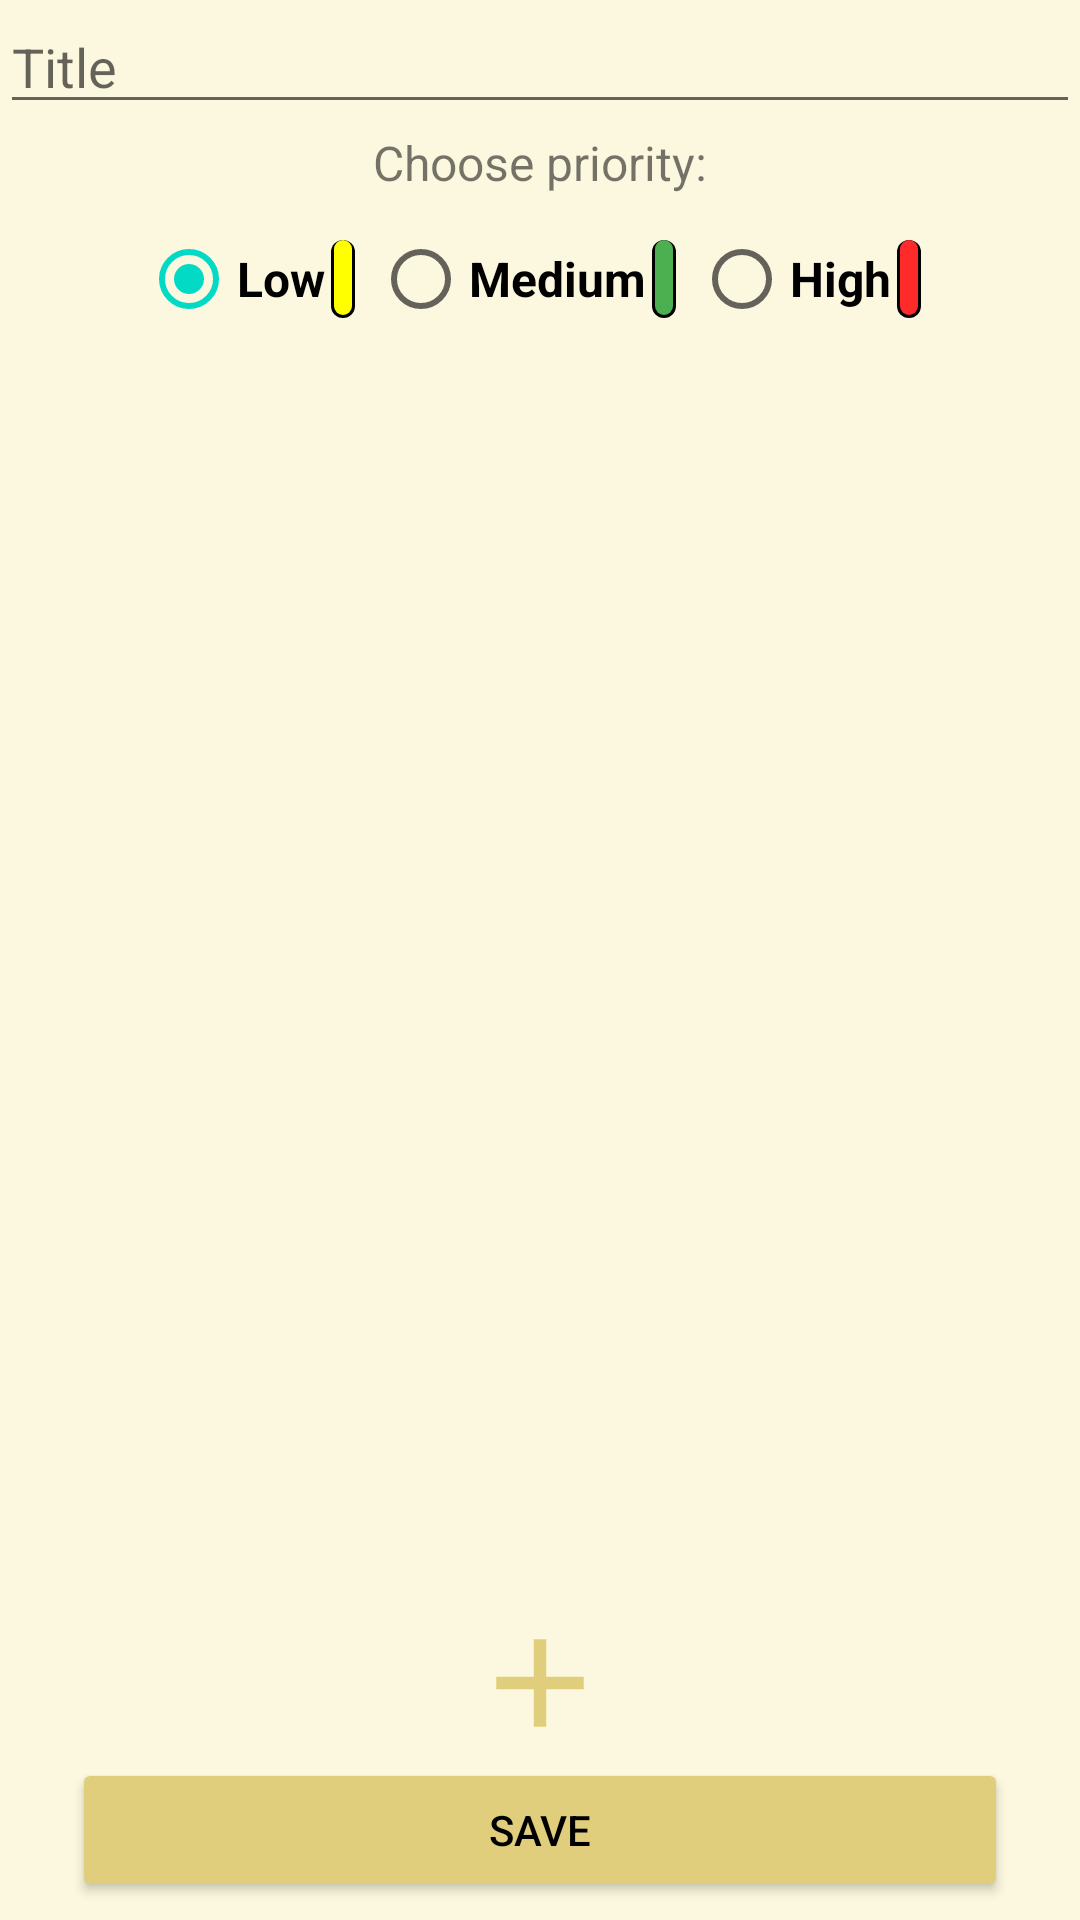

Write the Android layout XML for this screen, with the resource values it uses.
<!-- AndroidManifest.xml: application theme Theme.NotesApp -->
<!-- res/layout/fragment_add_note.xml -->
<?xml version="1.0" encoding="utf-8"?>
<androidx.constraintlayout.widget.ConstraintLayout xmlns:android="http://schemas.android.com/apk/res/android"
    xmlns:tools="http://schemas.android.com/tools"
    android:layout_width="match_parent"
    android:layout_height="match_parent"
    xmlns:app="http://schemas.android.com/apk/res-auto"
    android:background="@color/note_text"
    tools:context=".screens.note.add.AddNoteFragment">

    <EditText
        android:id="@+id/editTitle"
        android:layout_width="match_parent"
        android:layout_height="wrap_content"
        app:layout_constraintTop_toTopOf="parent"
        app:layout_constraintStart_toStartOf="parent"
        app:layout_constraintEnd_toEndOf="parent"
        android:hint="Title"/>

    <TextView
        android:id="@+id/choosePriorityTextView"
        android:layout_width="match_parent"
        android:layout_height="wrap_content"
        android:layout_marginTop="2dp"
        android:gravity="center"
        android:text="Choose priority:"
        android:textSize="16sp"
        app:layout_constraintBottom_toTopOf="@id/radioGroup"
        app:layout_constraintEnd_toEndOf="parent"
        app:layout_constraintStart_toStartOf="parent"
        app:layout_constraintTop_toBottomOf="@id/editTitle" />

    <RadioGroup
        android:id="@+id/radioGroup"
        android:layout_width="match_parent"
        android:layout_height="wrap_content"
        android:orientation="horizontal"
        app:layout_constraintEnd_toEndOf="parent"
        app:layout_constraintStart_toStartOf="parent"
        app:layout_constraintTop_toBottomOf="@id/choosePriorityTextView"
        android:layout_margin="4dp"
        android:gravity="center_horizontal">

        <RadioButton
            android:id="@+id/radioButtonLow"
            android:layout_width="wrap_content"
            android:layout_height="wrap_content"
            android:checked="true"
            android:textStyle="bold"
            android:textSize="16sp"
            android:text="Low"/>

        <LinearLayout
            android:id="@+id/yellowPriorityView"
            android:layout_width="8dp"
            android:layout_height="26dp"
            android:layout_marginStart="2dp"
            android:layout_marginEnd="6dp"
            android:background="@drawable/shadow_view_yellow"
            android:orientation="vertical"
            android:gravity="center"
            android:layout_gravity="center" />


        <RadioButton
            android:id="@+id/radioButtonMedium"
            android:layout_width="wrap_content"
            android:layout_height="wrap_content"
            android:textStyle="bold"
            android:textSize="16sp"
            android:text="Medium"/>

        <LinearLayout
            android:id="@+id/greenPriorityView"
            android:layout_width="8dp"
            android:layout_height="26dp"
            android:layout_marginStart="2dp"
            android:layout_marginEnd="6dp"
            android:background="@drawable/shadow_view_green"
            android:orientation="vertical"
            android:gravity="center"
            android:layout_gravity="center"/>

        <RadioButton
            android:id="@+id/radioButtonHigh"
            android:layout_width="wrap_content"
            android:layout_height="wrap_content"
            android:textStyle="bold"
            android:textSize="16sp"
            android:text="High"/>

        <LinearLayout
            android:id="@+id/redPriorityView"
            android:layout_width="8dp"
            android:layout_height="26dp"
            android:layout_marginStart="2dp"
            android:layout_marginEnd="6dp"
            android:background="@drawable/shadow_view_red"
            android:orientation="vertical"
            android:gravity="center"
            android:layout_gravity="center"/>
    </RadioGroup>

    <androidx.recyclerview.widget.RecyclerView
        android:id="@+id/recyclerView"
        android:layout_width="match_parent"
        android:layout_height="0dp"
        app:layout_constraintTop_toBottomOf="@id/radioGroup"
        app:layout_constraintStart_toStartOf="parent"
        app:layout_constraintEnd_toEndOf="parent"
        app:layout_constraintBottom_toTopOf="@id/saveButton"
        tools:listitem="@layout/note_item_item"/>

    <ImageView
        android:id="@+id/addButton"
        android:layout_width="50dp"
        android:layout_height="50dp"
        android:src="@drawable/ic_add"
        app:layout_constraintStart_toStartOf="parent"
        app:layout_constraintEnd_toEndOf="parent"
        app:layout_constraintBottom_toTopOf="@id/saveButton"
        app:layout_constraintTop_toBottomOf="@id/recyclerView"/>

    <Button
        android:id="@+id/saveButton"
        android:layout_width="match_parent"
        android:layout_height="wrap_content"
        app:layout_constraintTop_toBottomOf="@id/addButton"
        app:layout_constraintStart_toStartOf="parent"
        app:layout_constraintEnd_toEndOf="parent"
        app:layout_constraintBottom_toBottomOf="parent"
        android:text="Save"
        android:textColor="@color/black"
        android:backgroundTint="@color/button_color"
        android:layout_marginStart="24dp"
        android:layout_marginEnd="24dp"
        android:layout_marginBottom="6dp"/>


</androidx.constraintlayout.widget.ConstraintLayout>
<!-- res/layout/note_item_item.xml (included above) -->
<?xml version="1.0" encoding="utf-8"?>
<androidx.constraintlayout.widget.ConstraintLayout
    xmlns:app="http://schemas.android.com/apk/res-auto"
    xmlns:android="http://schemas.android.com/apk/res/android"
    xmlns:tools="http://schemas.android.com/tools"
    android:id="@+id/noteItemItem"
    android:layout_width="400dp"
    android:layout_height="45dp"
    android:layout_gravity="end"
    android:layout_margin="4dp"
    tools:background="@color/note_text">

    <LinearLayout
        android:id="@+id/borderLine"
        android:layout_width="match_parent"
        android:layout_height="2dp"
        android:orientation="vertical"
        app:layout_constraintStart_toStartOf="parent"
        app:layout_constraintBottom_toBottomOf="parent"
        app:layout_constraintEnd_toEndOf="parent"
        android:background="@color/button_color"/>

    <TextView
        android:id="@+id/textViewItem"
        android:layout_width="wrap_content"
        android:layout_height="wrap_content"
        app:layout_constraintStart_toStartOf="parent"
        app:layout_constraintTop_toTopOf="parent"
        app:layout_constraintBottom_toBottomOf="parent"
        android:layout_marginStart="4dp"
        tools:text="Gym"
        android:textSize="20sp"
        android:textStyle="bold"
        android:textColor="@color/black"
        android:gravity="end"
        android:shadowColor="@color/black"
        android:shadowDx="1"
        android:shadowDy="1"
        android:shadowRadius="2"/>

    <ImageView
        android:id="@+id/iconDelete"
        android:layout_width="35dp"
        android:layout_height="35dp"
        android:src="@drawable/ic_delete_item_black"
        app:layout_constraintTop_toTopOf="parent"
        app:layout_constraintEnd_toEndOf="parent"
        app:layout_constraintBottom_toBottomOf="parent"
        android:layout_marginEnd="6dp"/>

    <ImageView
        android:id="@+id/iconChange"
        android:layout_width="35dp"
        android:layout_height="35dp"
        android:src="@drawable/ic_change_item_black"
        app:layout_constraintTop_toTopOf="parent"
        app:layout_constraintBottom_toBottomOf="parent"
        app:layout_constraintEnd_toStartOf="@id/iconDelete"
        android:layout_marginEnd="12dp"/>
</androidx.constraintlayout.widget.ConstraintLayout>
<!-- resources referenced by this layout -->
<resources>
  <color name="black">#FF000000</color>
  <color name="button_color">#E1CE7D</color>
  <color name="note_text">#fcf8df</color>
  
      //priority colors:
  <!-- drawable ic_add (drawable) -->
  <vector android:height="24dp" android:tint="#E1CE7D"
      android:viewportHeight="24" android:viewportWidth="24"
      android:width="24dp" xmlns:android="http://schemas.android.com/apk/res/android">
      <path android:fillColor="@color/black" android:pathData="M19,13h-6v6h-2v-6H5v-2h6V5h2v6h6v2z"/>
  </vector>
  <!-- drawable shadow_view_green (drawable) -->
  <?xml version="1.0" encoding="utf-8"?>
  <layer-list xmlns:android="http://schemas.android.com/apk/res/android">
      <item >
          <shape
              android:shape="rectangle">
              <solid android:color="@color/black" />
              <corners android:radius="5dp"/>
          </shape>
      </item>
      <item android:right="1dp" android:left="1dp" android:bottom="1dp" android:start="1dp">
          <shape
              android:shape="rectangle">
              <solid android:color="@color/pale_green"/>
              <corners android:radius="5dp"/>
          </shape>
      </item>
  </layer-list>
  <!-- drawable shadow_view_red (drawable) -->
  <?xml version="1.0" encoding="utf-8"?>
  <layer-list xmlns:android="http://schemas.android.com/apk/res/android">
      <item >
          <shape
              android:shape="rectangle">
              <solid android:color="@color/black" />
              <corners android:radius="5dp"/>
          </shape>
      </item>
      <item android:right="1dp" android:left="1dp" android:bottom="1dp" android:start="1dp">
          <shape
              android:shape="rectangle">
              <solid android:color="@color/light_red"/>
              <corners android:radius="5dp"/>
          </shape>
      </item>
  </layer-list>
  <!-- drawable shadow_view_yellow (drawable) -->
  <?xml version="1.0" encoding="utf-8"?>
  <layer-list xmlns:android="http://schemas.android.com/apk/res/android">
      <item >
          <shape
              android:shape="rectangle">
              <solid android:color="@color/black" />
              <corners android:radius="5dp"/>
          </shape>
      </item>
      <item android:right="1dp" android:left="1dp" android:bottom="1dp" android:start="1dp">
          <shape
              android:shape="rectangle">
              <solid android:color="@color/yellow"/>
              <corners android:radius="5dp"/>
          </shape>
      </item>
  </layer-list>
  <style name="Theme.NotesApp" parent="Theme.MaterialComponents.DayNight.DarkActionBar">
          
          <item name="colorPrimary">@color/note_title</item>
          <item name="colorPrimaryVariant">@color/button_color</item>
          <item name="colorOnPrimary">@color/black</item>
          
          <item name="colorSecondary">@color/teal_200</item>
          <item name="colorSecondaryVariant">@color/teal_700</item>
          <item name="colorOnSecondary">@color/black</item>
          
          <item name="android:statusBarColor">?attr/colorPrimaryVariant</item>
          
      </style>
  <color name="pale_green">#4CAF50</color>
  <color name="light_red">#FF2B2B</color>
  <color name="yellow">#FFFF00</color>
  <color name="note_title">#f3de85</color>
  <color name="teal_200">#FF03DAC5</color>
  <color name="teal_700">#FF018786</color>
</resources>
